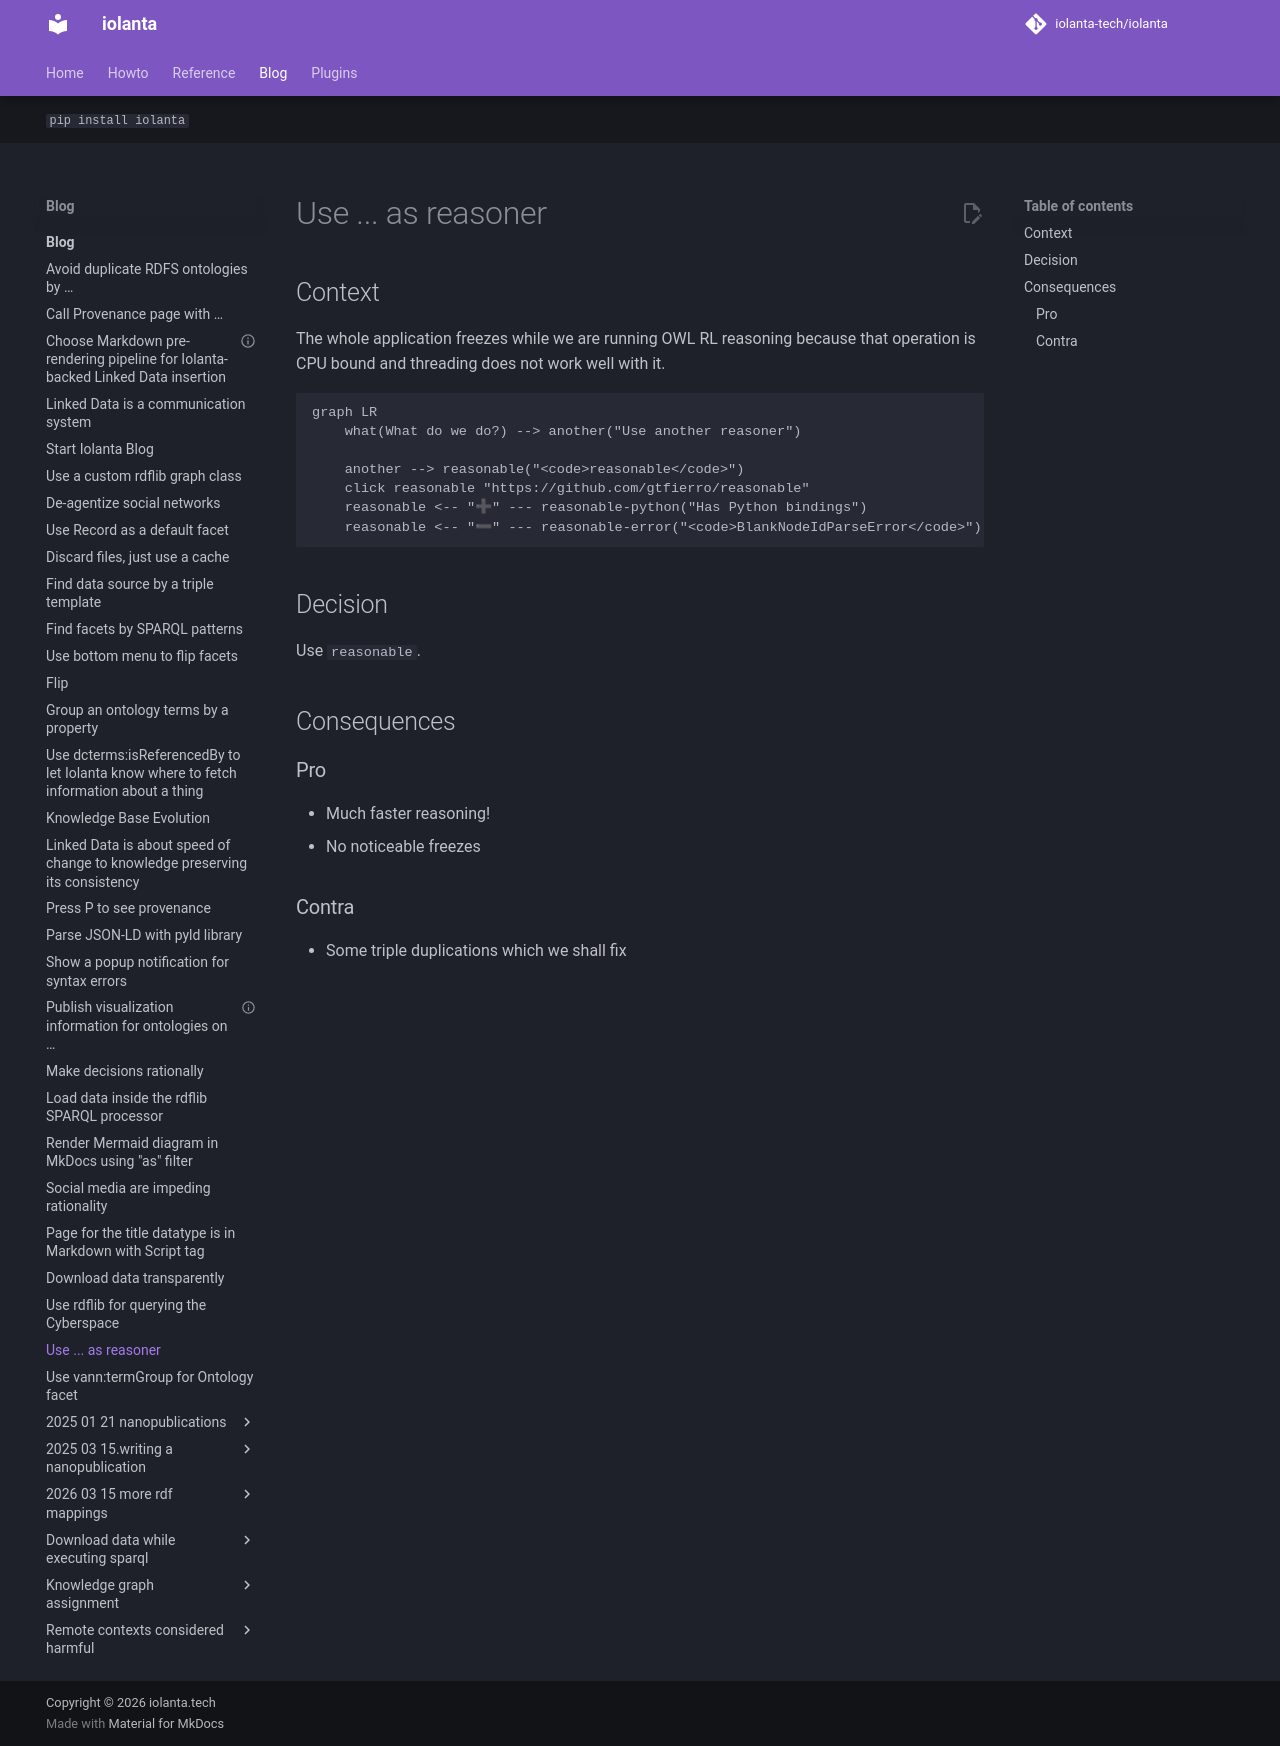

repository: iolanta-tech/iolanta · page: blog/use-reasonable-as-reasoner/index.html · generator: mkdocs

---
title: Use ... as reasoner
date: 2024-09-29
---

## Context

The whole application freezes while we are running OWL RL reasoning because that operation is CPU bound and threading does not work well with it.

```mermaid
graph LR
    what(What do we do?) --> another("Use another reasoner")

    another --> reasonable("<code>reasonable</code>")
    click reasonable "https://github.com/gtfierro/reasonable"
    reasonable <-- "➕" --- reasonable-python("Has Python bindings")
    reasonable <-- "➖" --- reasonable-error("<code>BlankNodeIdParseError</code>") <-- "is solved with" --- blank-node-format("Format blank nodes<br/>without special characters")
```

## Decision

Use `reasonable`.

## Consequences

### Pro

* Much faster reasoning!
* No noticeable freezes

### Contra

* Some triple duplications which we shall fix
